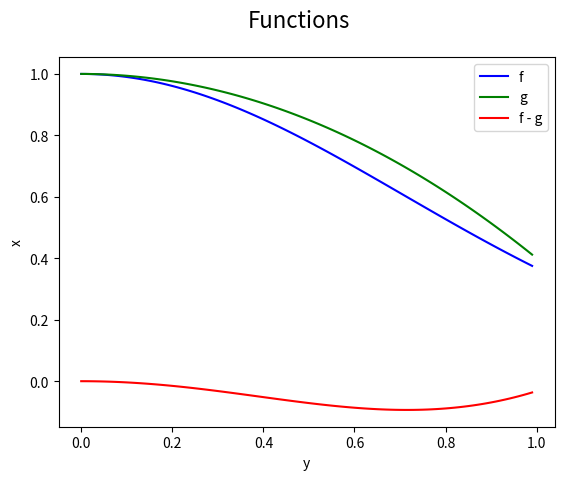

Write the Python code that produced this figure.
# Example of Monte Carlo sampling mean vs control variates
# Main function is f = exp(-x^2)
# Control variate is g = -0.6*x^2+1
# Calculate If, sigmaIf, If' and sigmaIf'
# If=0.746824132812427

import numpy as np
import matplotlib.pyplot as plt

print("Calculating f = exp(-x^2) integral from 0 to 1 with two different MC methods")
print("Sampling mean and Control variate")
print()

number = 10000  # number of random number try 10, 100, 1000, 10000
factor = 1.0
trueI = 0.746824132812427
print("Estimating for N = ", number, " trials")
print()

# random numbers [0,1]
rn = np.random.rand(number)


# function f
f = np.exp(-rn**2)

# function g
g = factor*(-0.6*rn**2+1)


# function f_prime = f-g
f_prime = f - g

# calculate integrals (simple averages in this case)
I_f = np.sum(f)/number
I_g = np.sum(g)/number
I_fprime = np.sum(f_prime)/number + factor*0.8

# calculate variances
var_f = (number/(number-1))*((np.sum(f**2)/number) - ((np.sum(f)/number)**2))
var_g = (number/(number-1))*((np.sum(g**2)/number) - ((np.sum(g)/number)**2))
cov_fg = (1/(number-1))*np.sum((f-I_f)*(g-I_g))
var_fprime = (number/(number-1))*((np.sum(f_prime**2)/number) - ((np.sum(f_prime)/number)**2))

print()
print("*******************************************************************************************")
print("***************************>>> PRINT RESULTS <<<*******************************************")
print("*******************************************************************************************")
print("For M = ", factor)
print()
print("If = ", I_f, " with SEM = ", np.sqrt(var_f/number), "(", 100*np.sqrt(var_f/number)/I_f, "%)")
print("If - true % = ", 100*(I_f - trueI)/trueI)
print()
print("Ig = ", I_g, " with SEM = ", np.sqrt(var_g/number))
print()
print("If' = ", I_fprime, " with SEM = ", np.sqrt(var_fprime/number), "(", 100*np.sqrt(var_fprime/number)/I_fprime, "%)")
print("If' - true % = ", 100*(I_fprime - trueI)/trueI)
print()
print("Var_f = ", var_f)
print("Var_g = ", var_g)
print("Var_f_prime = ", var_fprime)
print("Var_f/Var_f_prime = ", var_f/var_fprime)
print("CoVar = ", cov_fg)
print("corr factor = ", cov_fg/np.sqrt(var_f*var_g))
print("optimal M = ", cov_fg/var_g)
print("************************************>>> END <<<********************************************")
print("*******************************************************************************************")

# plot figures
x_plot = np.arange(0, 1, 0.01)
f_plot = np.exp(-x_plot**2)
g_plot = factor*(-0.6*x_plot**2+1)
f_minus_g_plot = f_plot - g_plot

plt.figure(0)
plt.suptitle("Functions", fontsize=16)
plt.plot(x_plot, f_plot, 'b')
plt.plot(x_plot, g_plot, 'g')
plt.plot(x_plot, f_minus_g_plot, 'r')
plt.xlabel("y")
plt.ylabel("x")
plt.gca().legend(('f', 'g', 'f - g'))
plt.show(block=True)
